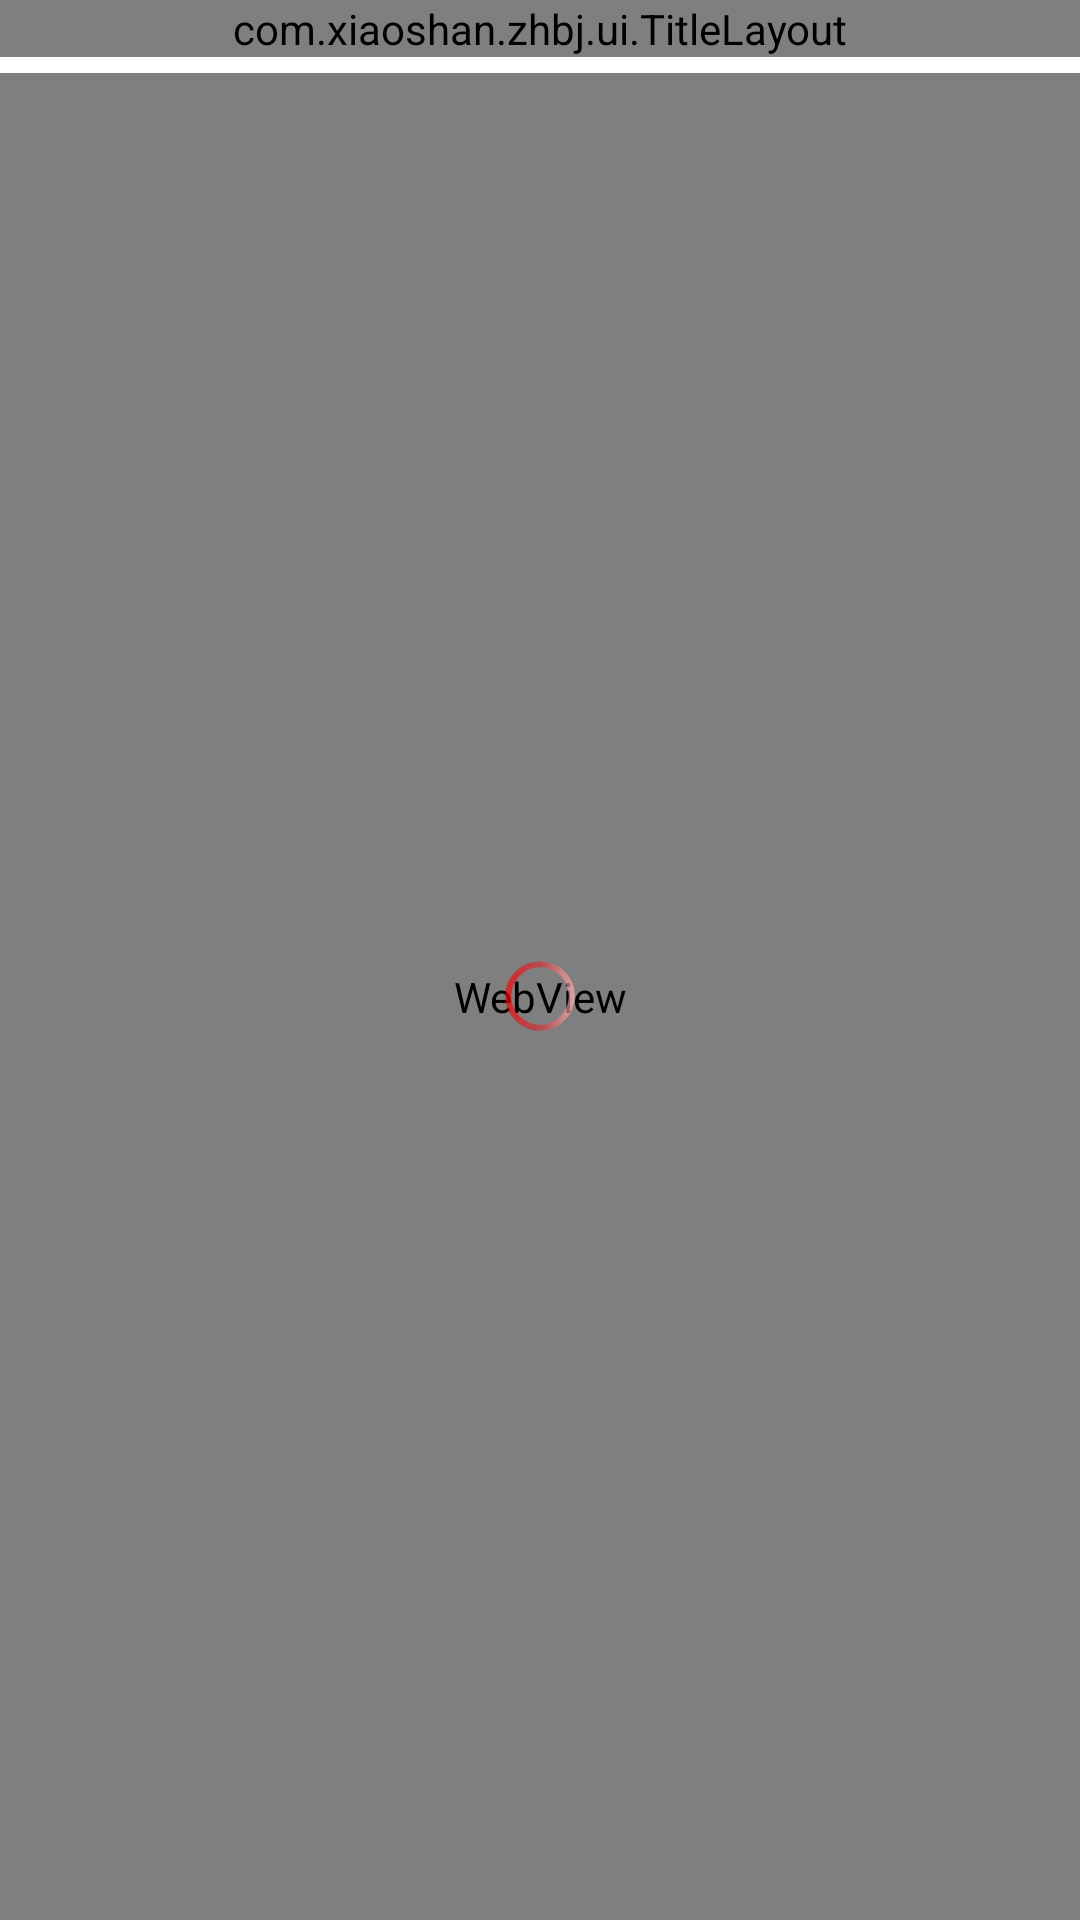

This screen was rendered from an Android layout file. Write that file and the resources it references.
<!-- AndroidManifest.xml: application theme android:Theme.Holo.Light.NoActionBar -->
<!-- res/layout/activity_pic_group_details.xml -->
<?xml version="1.0" encoding="utf-8"?>
<LinearLayout xmlns:android="http://schemas.android.com/apk/res/android"
    android:layout_width="match_parent"
    android:layout_height="match_parent"
    android:orientation="vertical" >

     <FrameLayout
        android:layout_width="match_parent"
        android:layout_height="wrap_content" >

        <com.xiaoshan.zhbj.ui.TitleLayout
            android:layout_width="match_parent"
            android:layout_height="wrap_content" >
        </com.xiaoshan.zhbj.ui.TitleLayout>

        <TextView
            android:id="@+id/tv_pic_title"
            android:layout_width="wrap_content"
            android:layout_height="wrap_content"
            android:layout_gravity="center"
            android:textColor="#fff"
            android:textSize="18sp" />
    </FrameLayout>
    
    <FrameLayout
        android:layout_width="match_parent"
        android:layout_height="match_parent" >
        
        <WebView
            android:id="@+id/wv_pic_group_details"
            android:layout_width="match_parent"
            android:layout_height="match_parent" />

        <ProgressBar
            android:id="@+id/pb_loading_web"
            android:layout_width="wrap_content"
            android:layout_height="wrap_content"
            android:layout_gravity="center"
            android:indeterminateDrawable="@drawable/costum_refresh_pb" />
    </FrameLayout>

</LinearLayout>
<!-- resources referenced by this layout -->
<resources>
  <!-- drawable costum_refresh_pb (drawable) -->
  <?xml version="1.0" encoding="utf-8"?>
  <rotate xmlns:android="http://schemas.android.com/apk/res/android"
      android:fromDegrees="0"
      android:pivotX="50%"
      android:pivotY="50%"
      android:toDegrees="360" >
  
      <shape
          android:innerRadiusRatio="5"
          android:shape="ring"
          android:thickness="2dp"
          android:useLevel="false" >
          <gradient
              android:centerColor="#66ff0000"
              android:endColor="#ffffff"
              android:startColor="#ff0000" />
      </shape>
  
  </rotate>
</resources>
